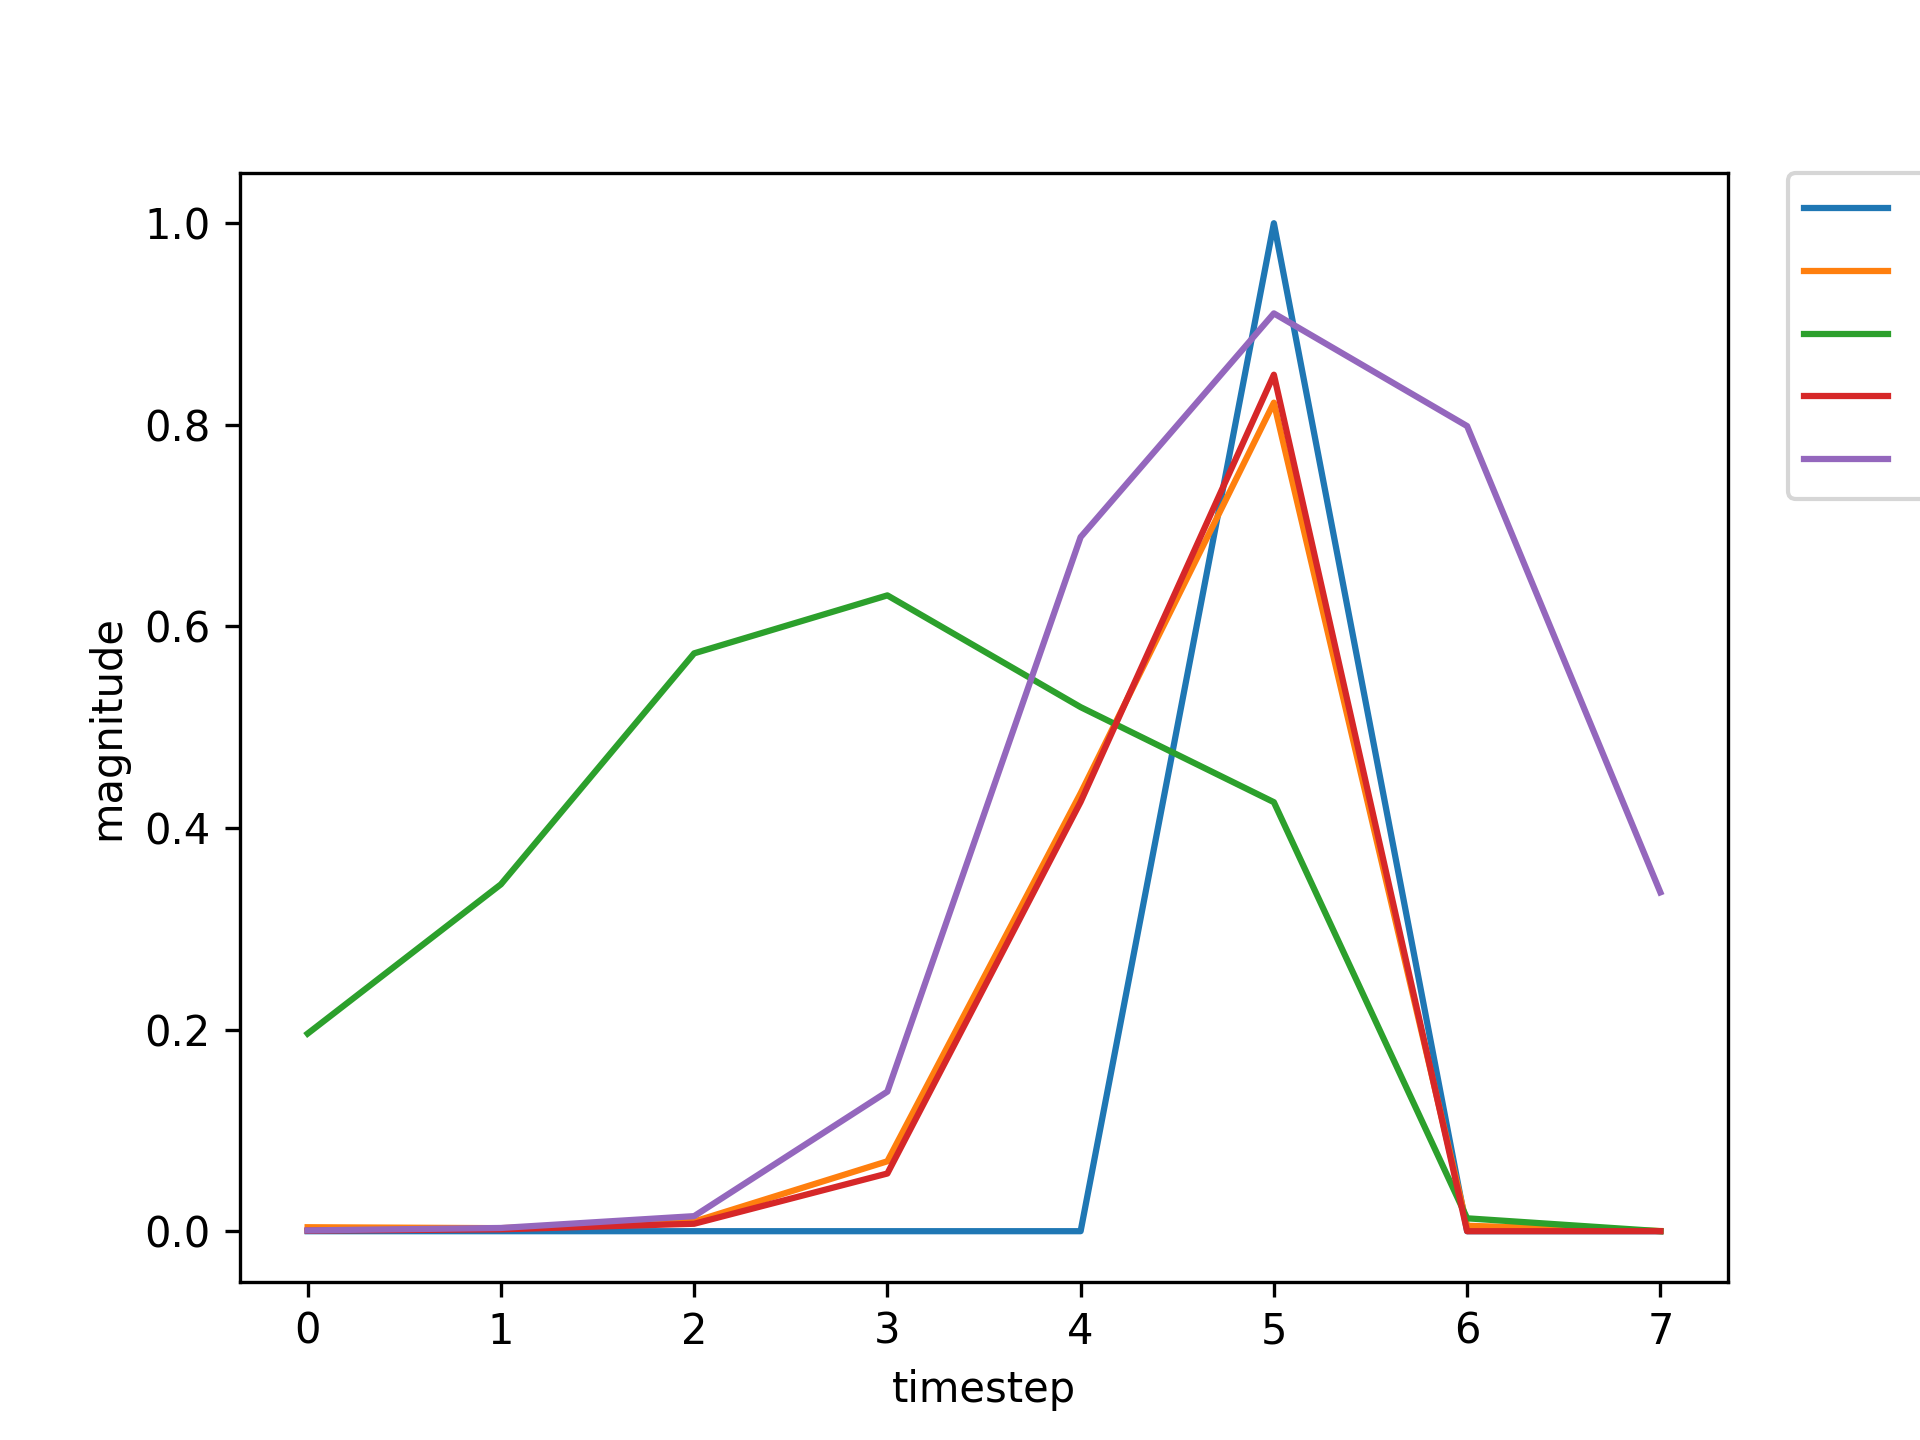

The file beside this chart, header and first rows:
, input, expected_output, network_output
0, 1.0, 0, 0.196
1, 0.0, 0, 0.3441
2, 0.0, 0, 0.5733
3, 0.0, 0, 0.6308
4, 0.0, 0, 0.5199
5, 2.0, 1, 0.4256
6, 0.0, 0, 0.01278
7, 1.0, 0, 0.001189
8, 0.0, 0, 0.003494
9, 0.0, 0, 0.01292
10, 0.0, 0, 0.1007
11, 0.0, 0, 0.5716
12, 2.0, 1, 0.8818
13, 0.0, 0, 0.009276
14, 0.0, 0, 0.0006395
15, 1.0, 0, 0.0006969
16, 0.0, 0, 0.002716
17, 0.0, 0, 0.01244
18, 0.0, 0, 0.113
19, 0.0, 0, 0.6381
20, 2.0, 1, 0.9035
21, 1.0, 0, 0.009417
22, 0.0, 0, 0.005081
23, 0.0, 0, 0.01111
24, 0.0, 0, 0.05518
25, 0.0, 0, 0.3206
26, 2.0, 1, 0.7548
27, 0.0, 0, 0.007716
28, 0.0, 0, 0.0005444
29, 1.0, 0, 0.0006614
30, 0.0, 0, 0.002532
31, 0.0, 0, 0.01146
32, 0.0, 0, 0.1027
33, 0.0, 0, 0.6129
34, 2.0, 1, 0.8994
35, 0.0, 0, 0.009459
36, 0.0, 0, 0.0006343
37, 1.0, 0, 0.0006974
38, 0.0, 0, 0.002723
39, 0.0, 0, 0.01249
40, 0.0, 0, 0.1135
41, 0.0, 0, 0.6394
42, 2.0, 1, 0.9037
43, 0.0, 0, 0.009416
44, 0.0, 0, 0.000647
45, 1.0, 0, 0.0007014
46, 0.0, 0, 0.002742
47, 0.0, 0, 0.01258
48, 0.0, 0, 0.1144
49, 0.0, 0, 0.6415
50, 2.0, 1, 0.904
51, 0.0, 0, 0.009413
52, 1.0, 0, 0.000648
53, 0.0, 0, 0.002038
54, 0.0, 0, 0.007961
55, 0.0, 0, 0.06181
56, 0.0, 0, 0.4457
57, 2.0, 1, 0.8552
58, 0.0, 0, 0.009839
59, 1.0, 0, 0.0005891
... 669 more rows
